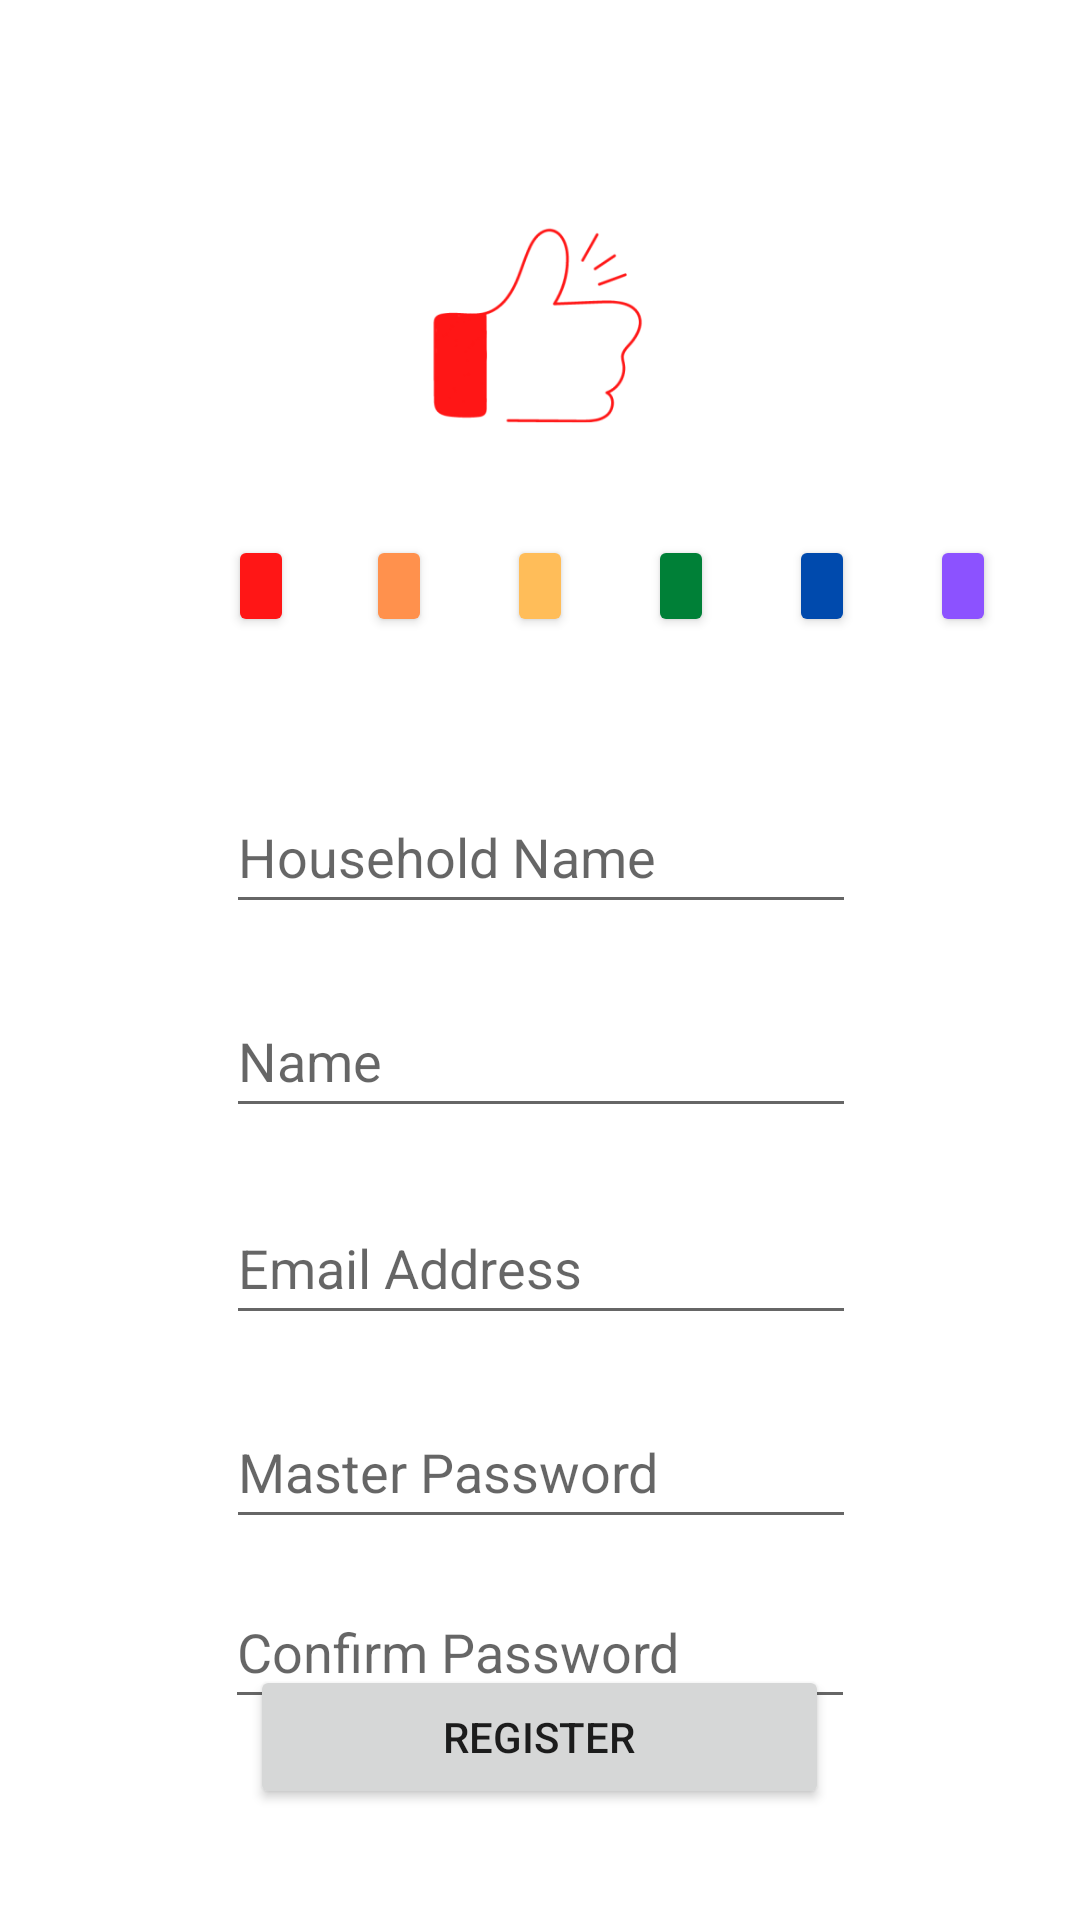

Reconstruct the res/layout file that produces this screen, plus the resources it refers to.
<!-- AndroidManifest.xml: application theme Theme.ChoreChamp -->
<!-- res/layout/activity_register.xml -->
<?xml version="1.0" encoding="utf-8"?>
<androidx.constraintlayout.widget.ConstraintLayout xmlns:android="http://schemas.android.com/apk/res/android"
    xmlns:app="http://schemas.android.com/apk/res-auto"
    xmlns:tools="http://schemas.android.com/tools"
    android:layout_width="match_parent"
    android:layout_height="match_parent"
    tools:context=".RegisterActivity"
    tools:visibility="visible">

    <EditText
        android:id="@+id/txtRegisterHouseholdName"
        android:layout_width="wrap_content"
        android:layout_height="wrap_content"
        android:layout_marginTop="260dp"
        android:ems="10"
        android:hint="Household Name"
        android:inputType="textPersonName"
        android:minHeight="48dp"
        app:layout_constraintEnd_toEndOf="parent"
        app:layout_constraintHorizontal_bias="0.502"
        app:layout_constraintStart_toStartOf="parent"
        app:layout_constraintTop_toTopOf="parent" />

    <EditText
        android:id="@+id/txtRegisterFamilyPassword"
        android:layout_width="wrap_content"
        android:layout_height="wrap_content"
        android:layout_marginTop="20dp"
        android:ems="10"
        android:hint="Master Password"
        android:inputType="textPassword"
        android:minHeight="48dp"
        app:layout_constraintEnd_toEndOf="@+id/txtRegisterEmail"
        app:layout_constraintStart_toStartOf="@+id/txtRegisterEmail"
        app:layout_constraintTop_toBottomOf="@+id/txtRegisterEmail" />

    <EditText
        android:id="@+id/txtRegisterEmail"
        android:layout_width="wrap_content"
        android:layout_height="wrap_content"
        android:layout_marginTop="21dp"
        android:ems="10"
        android:hint="Email Address"
        android:inputType="textEmailAddress"
        android:minHeight="48dp"
        app:layout_constraintEnd_toEndOf="@+id/txtRegisterName"
        app:layout_constraintStart_toStartOf="@+id/txtRegisterName"
        app:layout_constraintTop_toBottomOf="@+id/txtRegisterName" />

    <EditText
        android:id="@+id/txtRegisterName"
        android:layout_width="wrap_content"
        android:layout_height="wrap_content"
        android:layout_marginTop="20dp"
        android:ems="10"
        android:hint="Name"
        android:inputType="textPersonName"
        android:minHeight="48dp"
        app:layout_constraintEnd_toEndOf="@+id/txtRegisterHouseholdName"
        app:layout_constraintHorizontal_bias="0.0"
        app:layout_constraintStart_toStartOf="@+id/txtRegisterHouseholdName"
        app:layout_constraintTop_toBottomOf="@+id/txtRegisterHouseholdName" />

    <Button
        android:id="@+id/btnRegister"
        android:layout_width="193dp"
        android:layout_height="48dp"
        android:text="Register"
        app:layout_constraintBottom_toBottomOf="parent"
        app:layout_constraintEnd_toEndOf="@+id/txtRegisterFamilyPassword"
        app:layout_constraintHorizontal_bias="0.47"
        app:layout_constraintStart_toStartOf="@+id/txtRegisterFamilyPassword"
        app:layout_constraintTop_toBottomOf="@+id/txtRegisterFamilyPassword"
        app:layout_constraintVertical_bias="0.532" />

    <EditText
        android:id="@+id/txtRegisterConfirmPassword"
        android:layout_width="wrap_content"
        android:layout_height="wrap_content"
        android:layout_marginTop="12dp"
        android:ems="10"
        android:hint="Confirm Password"
        android:inputType="textPassword"
        android:minHeight="48dp"
        app:layout_constraintEnd_toEndOf="parent"
        app:layout_constraintStart_toStartOf="parent"
        app:layout_constraintTop_toBottomOf="@+id/txtRegisterFamilyPassword" />


    <Button
        android:id="@+id/btnRegisterRed"
        android:layout_width="22dp"
        android:layout_height="34dp"
        android:layout_marginStart="76dp"
        android:layout_marginTop="20dp"
        android:backgroundTint="#FF1616"
        android:text="Red"
        app:cornerRadius="@android:dimen/app_icon_size"
        app:icon="@drawable/roundbutton"
        app:iconTint="@color/black"
        app:layout_constraintStart_toStartOf="parent"
        app:layout_constraintTop_toBottomOf="@+id/imgRegisterIconView" />

    <Button
        android:id="@+id/btnRegisterOrange"
        android:layout_width="22dp"
        android:layout_height="34dp"
        android:layout_marginStart="24dp"
        android:backgroundTint="#FF914D"
        android:text="Orange"
        app:cornerRadius="@android:dimen/app_icon_size"
        app:icon="@drawable/roundbutton"
        app:iconTint="@color/black"
        app:layout_constraintStart_toEndOf="@+id/btnRegisterRed"
        app:layout_constraintTop_toTopOf="@+id/btnRegisterRed" />

    <Button
        android:id="@+id/btnRegisterGold"
        android:layout_width="22dp"
        android:layout_height="34dp"
        android:layout_marginStart="25dp"
        android:backgroundTint="#FFBD59"
        android:text="Gold"
        app:cornerRadius="@android:dimen/app_icon_size"
        app:icon="@drawable/roundbutton"
        app:iconTint="@color/black"
        app:layout_constraintStart_toEndOf="@+id/btnRegisterOrange"
        app:layout_constraintTop_toTopOf="@+id/btnRegisterOrange"
        tools:ignore="TouchTargetSizeCheck" />

    <Button
        android:id="@+id/btnRegisterGreen"
        android:layout_width="22dp"
        android:layout_height="34dp"
        android:layout_marginStart="25dp"
        android:backgroundTint="#008037"
        android:text="Green"
        app:cornerRadius="@android:dimen/app_icon_size"
        app:icon="@drawable/roundbutton"
        app:iconTint="@color/black"
        app:layout_constraintStart_toEndOf="@+id/btnRegisterGold"
        app:layout_constraintTop_toTopOf="@+id/btnRegisterGold"
        tools:ignore="TouchTargetSizeCheck" />

    <Button
        android:id="@+id/btnRegisterBlue"
        android:layout_width="22dp"
        android:layout_height="34dp"
        android:layout_marginStart="25dp"
        android:backgroundTint="#004AAD"
        android:text="Blue"
        app:cornerRadius="@android:dimen/app_icon_size"
        app:icon="@drawable/roundbutton"
        app:iconTint="@color/black"
        app:layout_constraintStart_toEndOf="@+id/btnRegisterGreen"
        app:layout_constraintTop_toTopOf="@+id/btnRegisterGreen" />

    <Button
        android:id="@+id/btnRegisterViolet"
        android:layout_width="22dp"
        android:layout_height="34dp"
        android:layout_marginStart="25dp"
        android:backgroundTint="#8C52FF"
        android:text="Violet"
        app:cornerRadius="@android:dimen/app_icon_size"
        app:icon="@drawable/roundbutton"
        app:iconTint="@color/black"
        app:layout_constraintStart_toEndOf="@+id/btnRegisterBlue"
        app:layout_constraintTop_toTopOf="@+id/btnRegisterBlue"
        tools:ignore="TouchTargetSizeCheck" />

    <ImageView
        android:id="@+id/imgRegisterIconView"
        android:layout_width="300px"
        android:layout_height="300px"
        app:layout_constraintBottom_toBottomOf="parent"
        app:layout_constraintEnd_toEndOf="parent"
        app:layout_constraintHorizontal_bias="0.498"
        app:layout_constraintStart_toStartOf="parent"
        app:layout_constraintTop_toTopOf="parent"
        app:layout_constraintVertical_bias="0.108"
        app:srcCompat="@mipmap/red_thumb_foreground" />

</androidx.constraintlayout.widget.ConstraintLayout>
<!-- resources referenced by this layout -->
<resources>
  <color name="black">#FF000000</color>
  <!-- mipmap red_thumb_foreground: png bitmap (mipmap-hdpi, 3767 bytes) -->
  <style name="Theme.ChoreChamp" parent="Theme.MaterialComponents.DayNight.NoActionBar">
          
          <item name="colorPrimary">@color/buttonColor</item>
          <item name="colorPrimaryVariant">@color/buttonColor</item>
          <item name="colorOnPrimary">@color/white</item>
          
          <item name="colorSecondary">@color/secondary</item>
          <item name="colorSecondaryVariant">@color/secondary</item>
          <item name="colorOnSecondary">@color/black</item>
          
          <item name="android:statusBarColor" tools:targetApi="l">?attr/colorPrimaryVariant</item>
          <item name="android:bottom" tools:targetApi="l">?attr/colorPrimary</item>
          
      </style>
  <color name="buttonColor">#00C2CB</color>
  <color name="white">#FFFFFFFF</color>
  <color name="secondary">#3A668C</color>
</resources>
